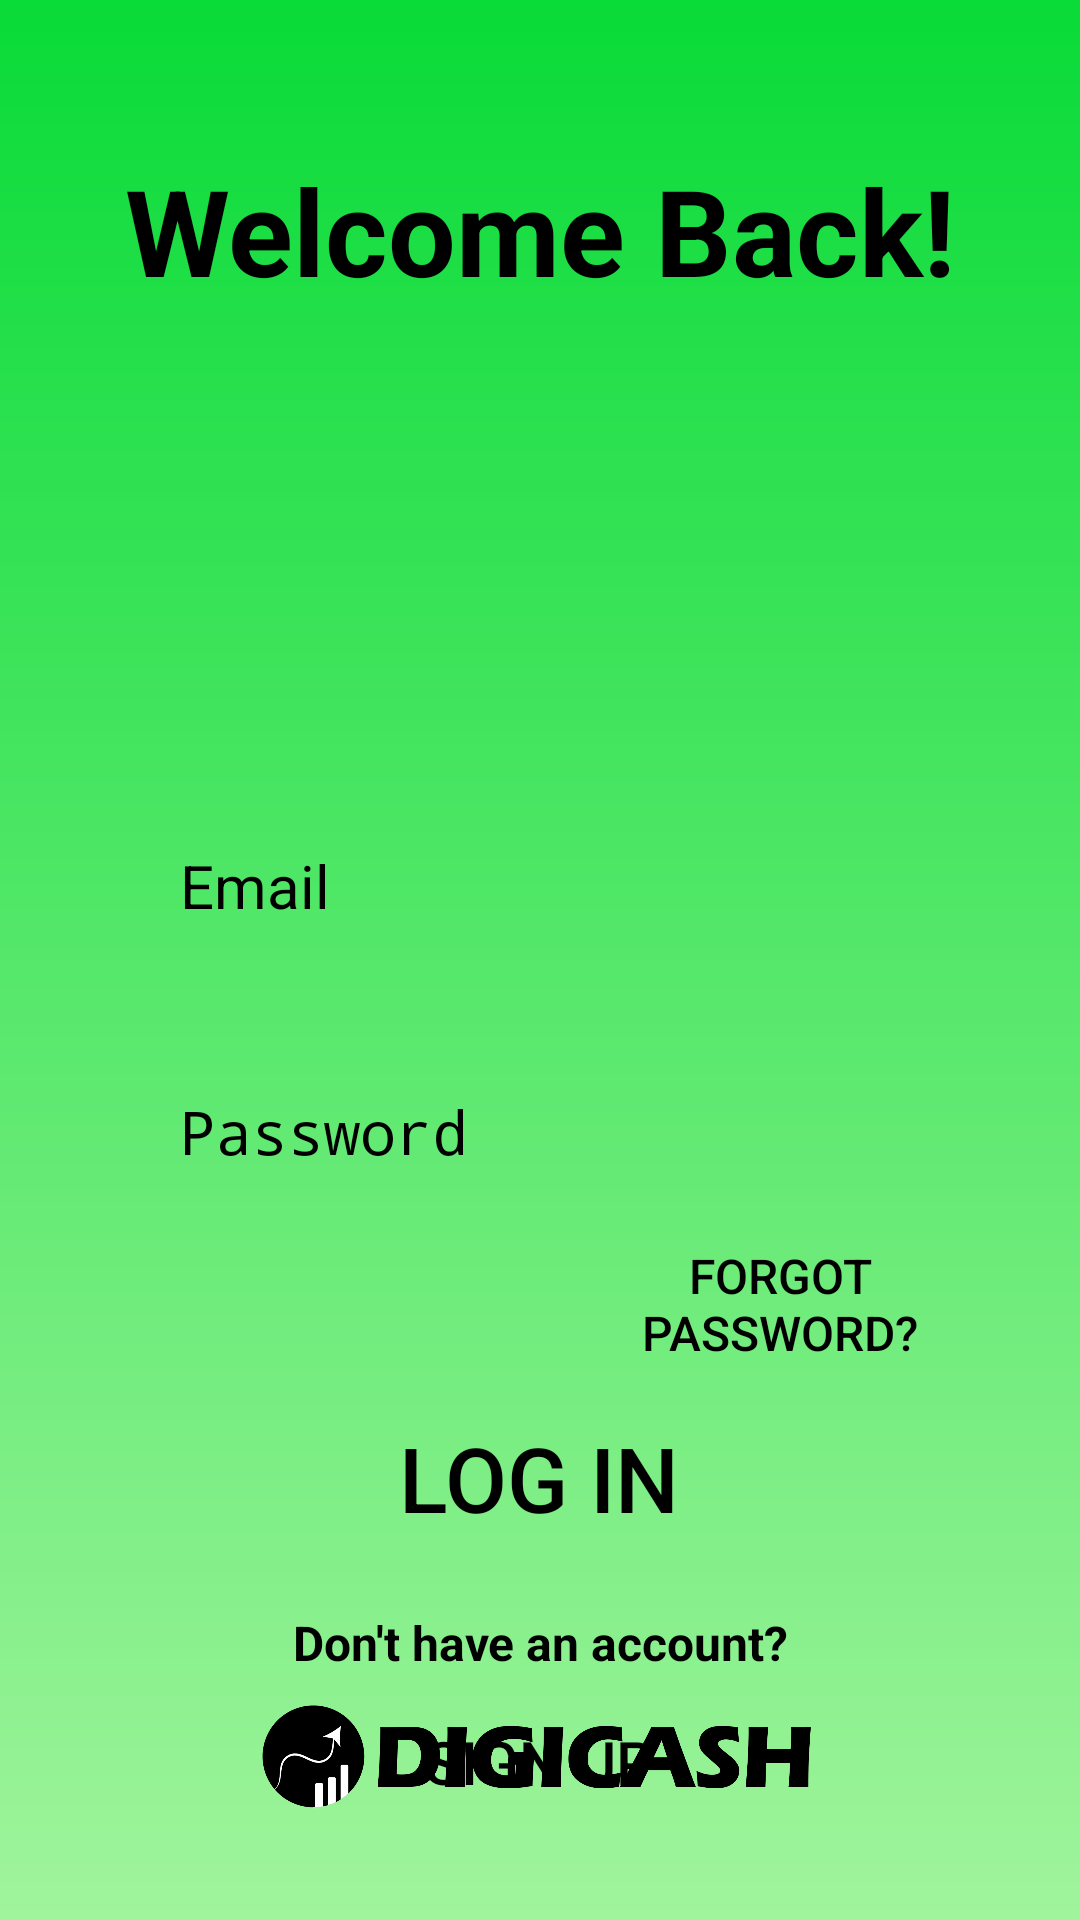

Layout XML and referenced resources for this Android screen:
<!-- AndroidManifest.xml: application theme Theme.MADFINALWurmple -->
<!-- res/layout/login_page.xml -->
<?xml version="1.0" encoding="utf-8"?>
<RelativeLayout
    xmlns:android="http://schemas.android.com/apk/res/android"
    xmlns:app="http://schemas.android.com/apk/res-auto"
    xmlns:tools="http://schemas.android.com/tools"
    android:layout_width="match_parent"
    android:layout_height="match_parent"
    android:background="@drawable/login_bg"
    android:gravity="center"
    >

    <TextView
        android:layout_width="match_parent"
        android:layout_height="match_parent"
        android:layout_marginTop="50dp"
        android:text="Welcome Back!"
        android:textColor="@color/black"
        android:textSize="40sp"
        android:textAlignment="center"
        android:textStyle="bold"
        />
    
    <LinearLayout
        android:layout_width="match_parent"
        android:layout_height="wrap_content"
        android:gravity="center"
        android:orientation="vertical"
        android:padding="40dp"
        android:layout_marginTop="50dp"
        android:elevation="5dp"
        >

        <ImageView
            android:layout_width="149dp"
            android:layout_height="138dp"
            android:layout_marginTop="40dp"
            android:src="@drawable/baseline_account_circle_24" />

        <EditText
            android:id="@+id/EmailInput"
            android:layout_width="match_parent"
            android:layout_height="match_parent"
            android:layout_marginTop="10dp"
            android:background="@drawable/rounded_corner_text_bg"
            android:hint="Email"
            android:padding="20dp"
            android:textColor="@color/black"
            android:textColorHint="@color/black"
            android:textSize="20sp" />

        <EditText
            android:id="@+id/PassInput"
            android:layout_width="match_parent"
            android:layout_height="match_parent"
            android:layout_marginTop="15dp"
            android:background="@drawable/rounded_corner_text_bg"
            android:hint="Password"
            android:inputType="textPassword"
            android:padding="20dp"
            android:textColor="@color/black"
            android:textColorHint="@color/black"
            android:textSize="20sp" />

        <Button
            android:id="@+id/forgotPassButton"
            android:layout_width="wrap_content"
            android:layout_height="wrap_content"
            android:background="@android:color/transparent"
            android:textAlignment="center"
            android:layout_marginLeft="80dp"
            android:paddingLeft="25dp"
            android:paddingRight="25dp"
            android:text="Forgot Password?"
            android:textColor="#000000"
            android:textSize="16dp"
            />
        <Button
            android:id="@+id/loginButton"
            android:layout_width="wrap_content"
            android:layout_height="wrap_content"
            android:layout_marginTop="10dp"
            android:background="@drawable/rounded_corner_text_bg"
            android:backgroundTint="@android:color/transparent"
            android:paddingLeft="25dp"
            android:paddingRight="25dp"
            android:text="LOG IN"
            android:textColor="#000000"
            android:textSize="30dp" />

        <TextView
            android:layout_width="match_parent"
            android:layout_height="match_parent"
            android:layout_marginTop="20dp"
            android:text="Don't have an account?"
            android:textColor="@color/black"
            android:textSize="16sp"
            android:textAlignment="center"
            android:textStyle="bold"
            />

        <Button
            android:id="@+id/signupRedirectButton"
            android:layout_width="wrap_content"
            android:layout_height="58dp"
            android:background="@android:color/transparent"
            android:paddingLeft="25dp"
            android:paddingRight="25dp"
            android:text="SIGN UP"
            android:textColor="#000000"
            android:textSize="20dp" />
    </LinearLayout>

    <ImageView
        android:layout_width="wrap_content"
        android:layout_height="50dp"
        android:layout_marginBottom="30dp"
        android:contentDescription="App Logo"
        android:foregroundGravity="center"
        android:src="@drawable/digicashlogo_v1"
        android:layout_alignParentBottom="true" />

</RelativeLayout>
<!-- resources referenced by this layout -->
<resources>
  <!-- drawable digicashlogo_v1: png bitmap (drawable, 45341 bytes) -->
  <!-- drawable login_bg (drawable) -->
  <?xml version="1.0" encoding="utf-8"?>
  <shape xmlns:android="http://schemas.android.com/apk/res/android">
  
      <gradient android:type="linear" android:angle="90"
          android:startColor="#A0F49C"
          android:endColor="#09DB38"/>
  </shape>
  <style name="Theme.MADFINALWurmple" parent="android:Theme.Material.Light.NoActionBar" />
  <!-- not gathered from this repository: default colours our renderer supplied (Android Studio template values) -->
  <color name="black">#FF000000</color>
</resources>
